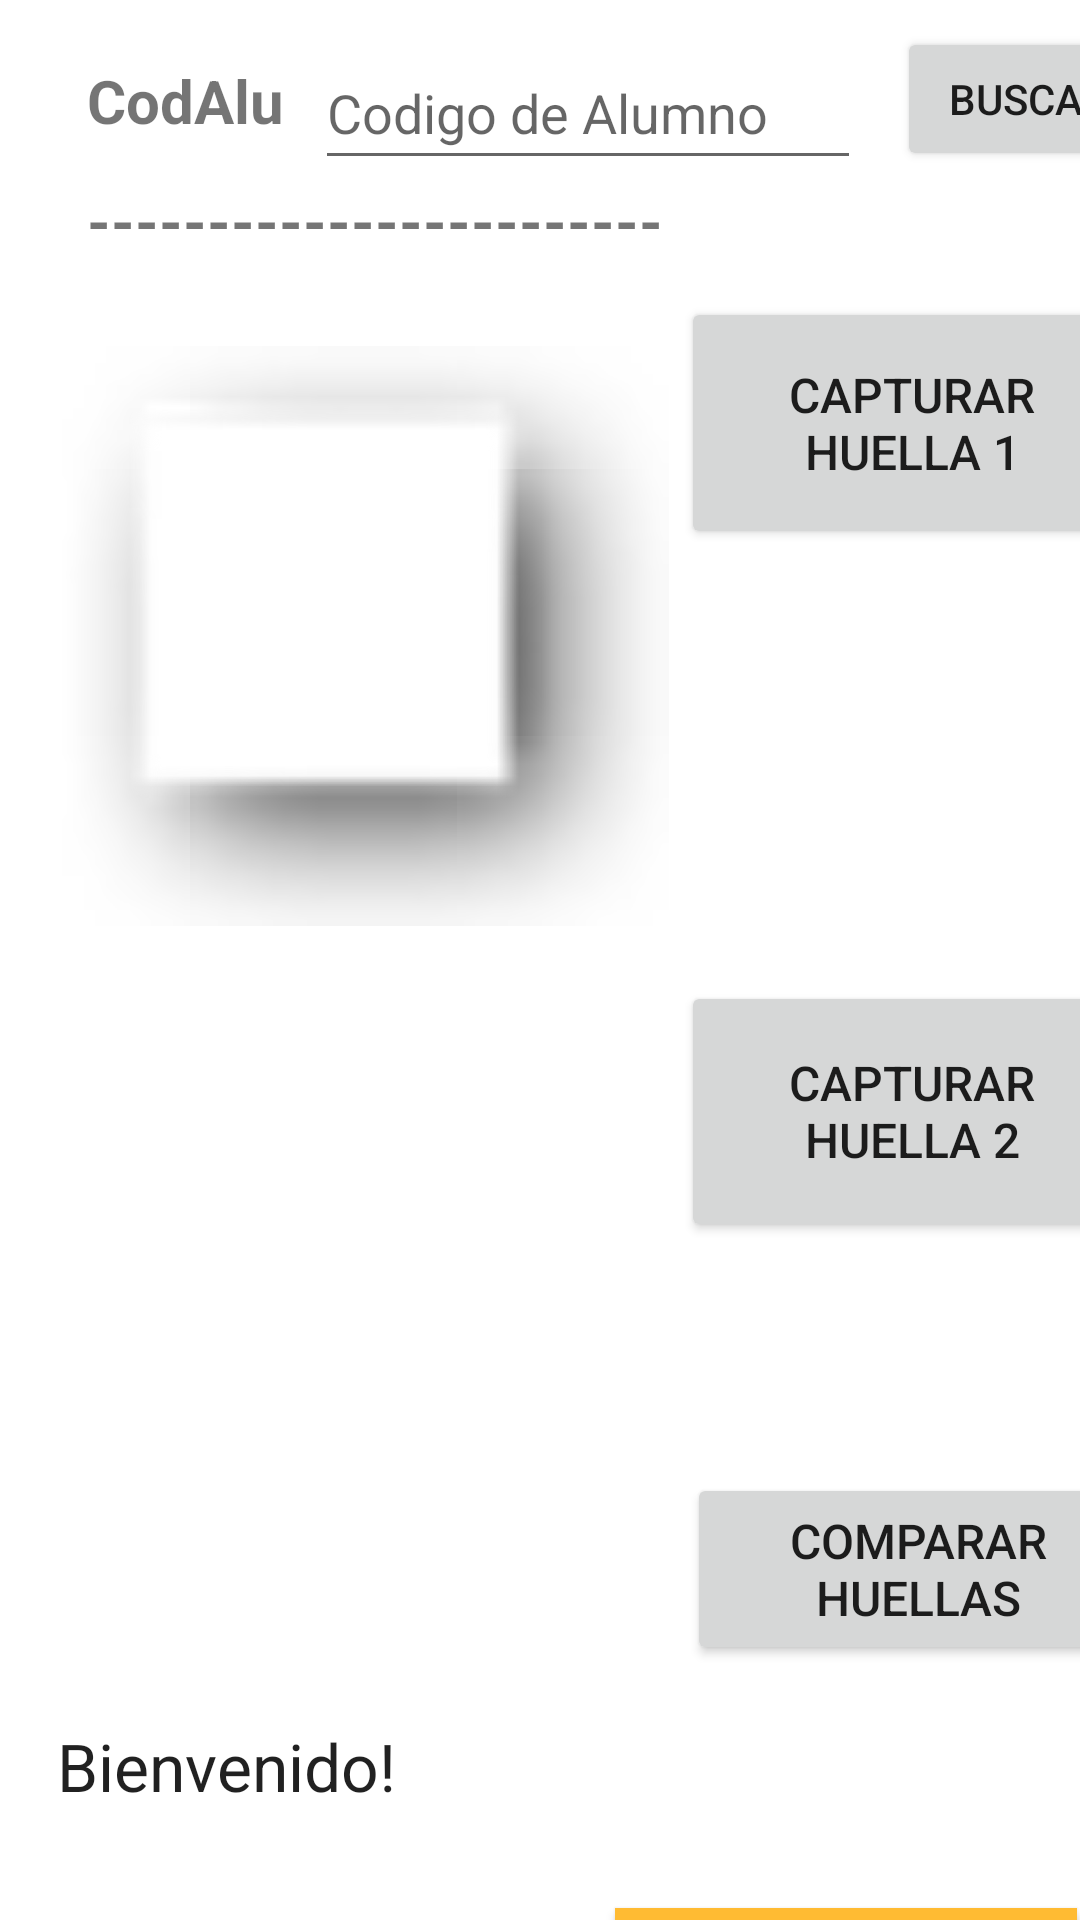

Here is an Android app screen rendered from its layout file. Give the layout XML and the strings, colors and styles it references.
<!-- AndroidManifest.xml: application theme Theme.HuelleroApp -->
<!-- res/layout/registro.xml -->
<?xml version="1.0" encoding="utf-8"?>
<AbsoluteLayout xmlns:android="http://schemas.android.com/apk/res/android"
    xmlns:app="http://schemas.android.com/apk/res-auto"
    android:id="@+id/AbsoluteLayout1"
    android:layout_width="match_parent"
    android:layout_height="match_parent" >

    <TextView
        android:id="@+id/textView1"
        android:layout_width="wrap_content"
        android:layout_height="30dp"
        android:layout_x="957dp"
        android:layout_y="62dp"
        android:text="@string/log"
        android:textAppearance="?android:attr/textAppearanceLarge" />

    <Button
        android:id="@+id/buttonSDKTest"
        android:layout_width="wrap_content"
        android:layout_height="wrap_content"
        android:layout_x="765dp"
        android:layout_y="1dp"
        android:text="@string/sdktest"
        android:textSize="36sp" />

    <EditText
        android:id="@+id/editLog"
        android:layout_width="wrap_content"
        android:layout_height="match_parent"
        android:layout_x="775dp"
        android:layout_y="100dp"
        android:inputType="none|textMultiLine" />

    <ImageView
        android:id="@+id/imageViewFingerprint"
        android:layout_width="208dp"
        android:layout_height="218dp"
        android:layout_x="15dp"
        android:layout_y="103dp"
        android:contentDescription="@string/fingerprint_capture_image"
        android:src="@android:drawable/picture_frame" />

    <TextView
        android:id="@+id/textViewResult"
        android:layout_width="378dp"
        android:layout_height="40dp"
        android:layout_x="19dp"
        android:layout_y="574dp"
        android:text="@string/welcome"
        android:textAppearance="?android:attr/textAppearanceLarge" />

    <ImageView
        android:id="@+id/imageView1"
        android:contentDescription="@string/secugen_device_image"
        android:layout_width="155dp"
        android:layout_height="155dp"
        android:layout_x="448dp"
        android:layout_y="8dp"
        android:src="@drawable/hamster4" />

    <Button
        android:id="@+id/buttonCapture"
        android:layout_width="154dp"
        android:layout_height="84dp"
        android:layout_x="227dp"
        android:layout_y="99dp"
        android:text="Capturar Huella 1"
        android:textSize="16sp" />

    <Button
        android:id="@+id/btntemp"
        android:layout_width="154dp"
        android:layout_height="87dp"
        android:layout_x="227dp"
        android:layout_y="327dp"
        android:text="Capturar Huella 2"
        android:textSize="16sp" />

    <Button
        android:id="@+id/btnatraz"
        android:layout_width="154dp"
        android:layout_height="64dp"
        android:layout_x="205dp"
        android:layout_y="636dp"
        android:background="@android:color/holo_orange_light"
        android:text="Regresar"
        android:textColor="#3949AB"
        android:textSize="16sp" />

    <Button
        android:id="@+id/buttonSetBrightness100"
        android:layout_width="wrap_content"
        android:layout_height="wrap_content"
        android:layout_x="423dp"
        android:layout_y="300dp"
        android:text="@string/set_brightness_100"/>

    <Button
        android:id="@+id/buttonReadSN"
        android:layout_width="wrap_content"
        android:layout_height="wrap_content"
        android:layout_x="423dp"
        android:layout_y="353dp"
        android:text="@string/read_serial_number"/>

    <Button
        android:id="@+id/buttonSetBrightness0"
        android:layout_width="174dp"
        android:layout_height="wrap_content"
        android:layout_x="425dp"
        android:layout_y="248dp"
        android:text="@string/set_brightness_0" />

    <ToggleButton
        android:id="@+id/ToggleButtonUSBBulkMode64"
        android:layout_width="174dp"
        android:layout_height="wrap_content"
        android:layout_x="424dp"
        android:layout_y="194dp"
        android:text="@string/usb_bulk_mode_64_off"
        android:textOff="@string/usb_bulk_mode_64_off"
        android:textOn="@string/usb_bulk_mode_64_on" />

    <TextView
        android:id="@+id/textView"
        android:layout_width="70dp"
        android:layout_height="33dp"
        android:layout_x="29dp"
        android:layout_y="20dp"
        android:text="CodAlu:"
        android:textSize="20sp"
        android:textStyle="bold" />

    <TextView
        android:id="@+id/txtdatoClase"
        android:layout_width="358dp"
        android:layout_height="33dp"
        android:layout_x="29dp"
        android:layout_y="60dp"
        android:text="------------------------"
        android:textSize="20sp"
        android:textStyle="bold" />

    <ImageView
        android:id="@+id/imgtemp"
        android:layout_width="211dp"
        android:layout_height="221dp"
        android:layout_x="13dp"
        android:layout_y="333dp"
        app:srcCompat="@drawable/hamster4" />

    <Button
        android:id="@+id/btncomp"
        android:layout_width="154dp"
        android:layout_height="64dp"
        android:layout_x="229dp"
        android:layout_y="491dp"
        android:text="Comparar Huellas"
        android:textSize="16sp" />

    <Button
        android:id="@+id/btnbuscar"
        android:layout_width="wrap_content"
        android:layout_height="wrap_content"
        android:layout_x="299dp"
        android:layout_y="9dp"
        android:text="Buscar" />

    <EditText
        android:id="@+id/txtCodAula"
        android:layout_width="182dp"
        android:layout_height="wrap_content"
        android:layout_x="105dp"
        android:layout_y="12dp"
        android:ems="10"
        android:hint="Codigo de Alumno"
        android:inputType="number"
        android:minHeight="48dp" />

    <Button
        android:id="@+id/btnGuardar"
        android:layout_width="124dp"
        android:layout_height="60dp"
        android:layout_x="57dp"
        android:layout_y="642dp"
        android:background="@color/teal_200"
        android:text="Guardar" />

</AbsoluteLayout>
<!-- resources referenced by this layout -->
<resources>
  <string name="fingerprint_capture_image">Fingerprint capture image</string>
  <string name="log">Log</string>
  <string name="read_serial_number">Read S/N</string>
  <string name="sdktest">SDK Test</string>
  <string name="secugen_device_image">SecuGen device image</string>
  <string name="set_brightness_0">Set Brightness 0</string>
  <string name="set_brightness_100">Set Brightness 100</string>
  <string name="usb_bulk_mode_64_off">USB Bulk 64 OFF</string>
  <string name="usb_bulk_mode_64_on">USB Bulk 64 ON</string>
  <string name="welcome">Bienvenido!</string>
  <style name="Theme.HuelleroApp" parent="Theme.MaterialComponents.DayNight.DarkActionBar">
          
          <item name="colorPrimary">@color/purple_500</item>
          <item name="colorPrimaryVariant">@color/purple_700</item>
          <item name="colorOnPrimary">@color/white</item>
          
          <item name="colorSecondary">@color/teal_200</item>
          <item name="colorSecondaryVariant">@color/teal_700</item>
          <item name="colorOnSecondary">@color/black</item>
          
          <item name="android:statusBarColor" tools:targetApi="l">?attr/colorPrimaryVariant</item>
          
      </style>
  <!-- not gathered from this repository: default colours our renderer supplied (Android Studio template values) -->
  <color name="purple_500">#FF6200EE</color>
  <color name="purple_700">#FF3700B3</color>
  <color name="teal_200">#FF03DAC5</color>
  <color name="teal_700">#FF018786</color>
  <color name="black">#FF000000</color>
  <color name="white">#FFFFFFFF</color>
</resources>
